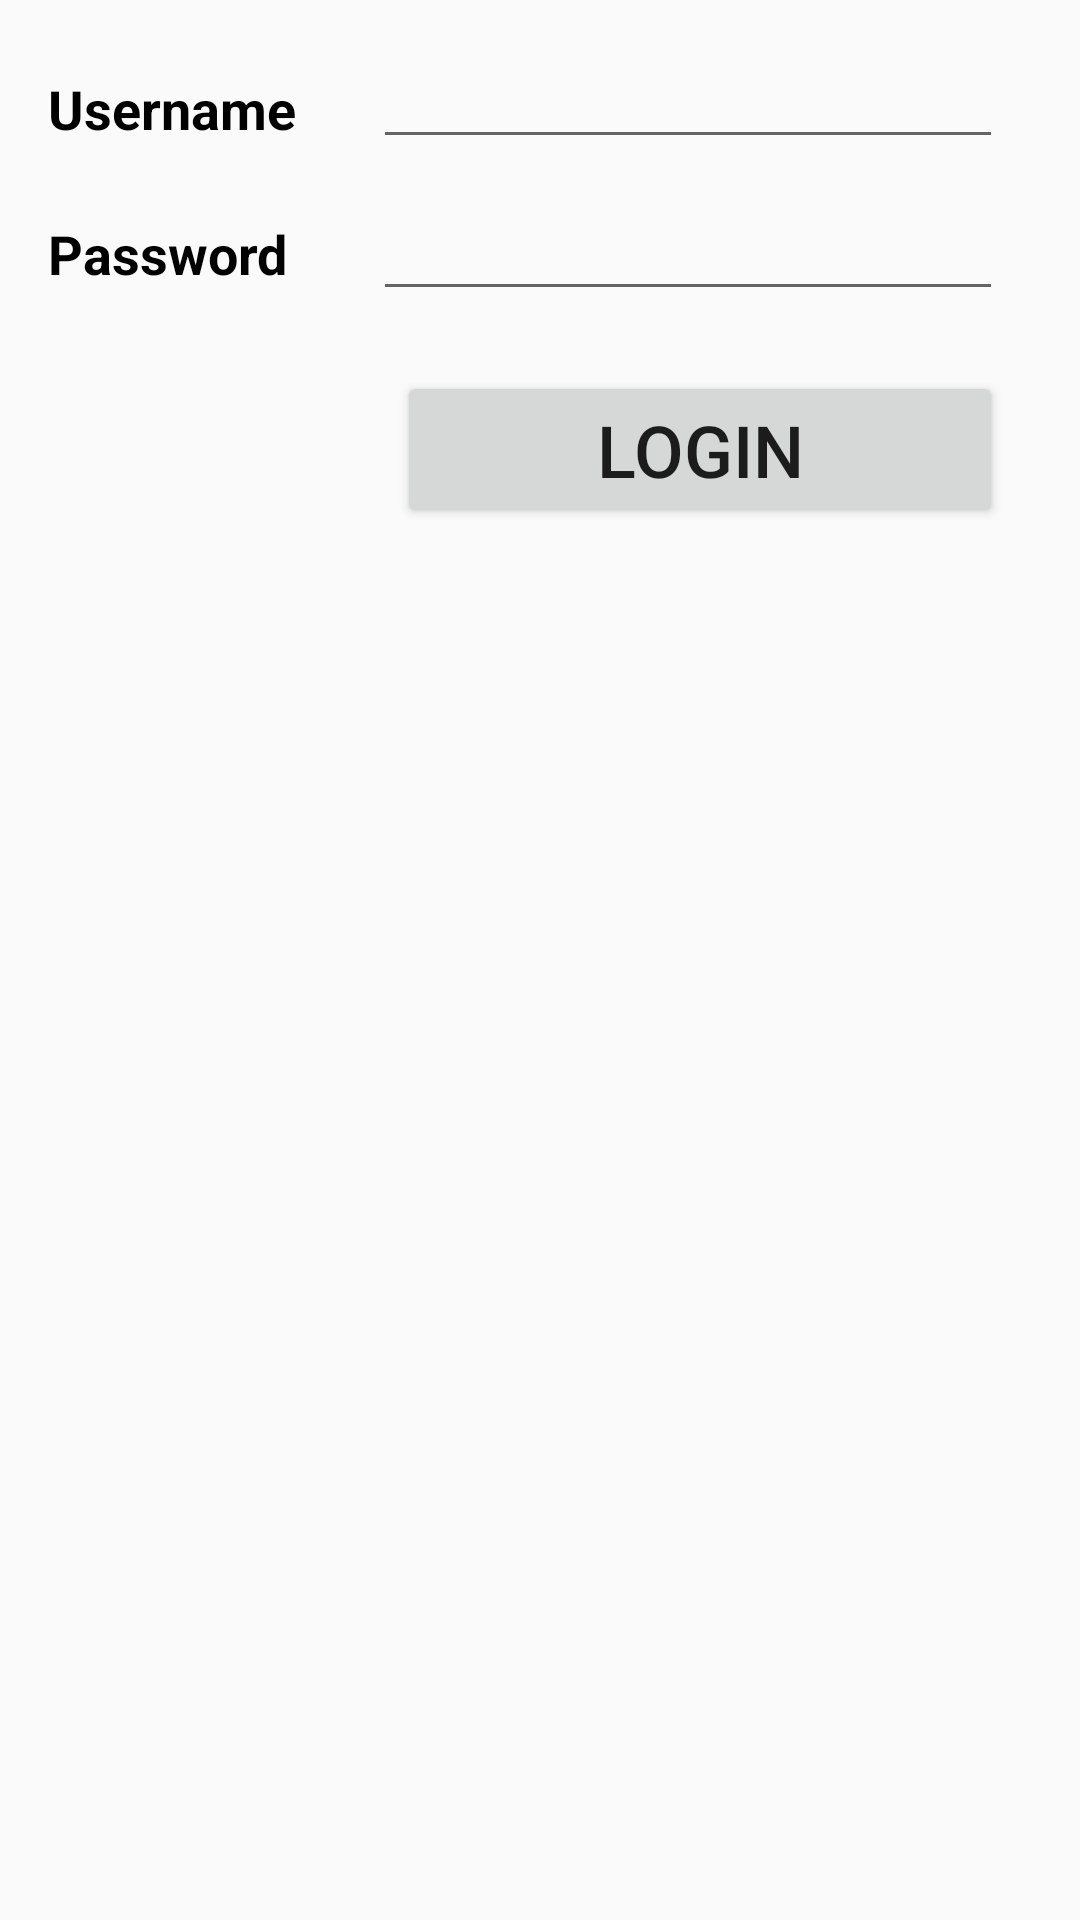

Write the Android layout XML for this screen, with the resource values it uses.
<!-- AndroidManifest.xml: application theme AppTheme -->
<!-- res/layout/activity_main.xml -->
<?xml version="1.0" encoding="utf-8"?>
<androidx.constraintlayout.widget.ConstraintLayout xmlns:android="http://schemas.android.com/apk/res/android"
    xmlns:app="http://schemas.android.com/apk/res-auto"
    xmlns:tools="http://schemas.android.com/tools"
    android:layout_width="match_parent"
    android:layout_height="match_parent"
    tools:context=".MainActivity">

    <TextView
        android:id="@+id/textView"
        style="@style/textViews"
        android:layout_width="wrap_content"
        android:layout_height="wrap_content"
        android:text="@string/MainUsernameTitle"
        app:layout_constraintStart_toStartOf="parent"
        app:layout_constraintTop_toTopOf="parent" />

    <TextView
        android:id="@+id/textView2"
        style="@style/textViews"
        android:layout_width="wrap_content"
        android:layout_height="wrap_content"
        android:layout_marginStart="16dp"
        android:text="@string/MainPasswordTitle"
        app:layout_constraintStart_toStartOf="parent"
        app:layout_constraintTop_toBottomOf="@+id/textView" />

    <EditText
        android:id="@+id/MEditTextUsername"
        style="@style/editTexts"
        android:layout_width="wrap_content"
        android:layout_height="wrap_content"
        android:ems="10"
        android:inputType="textPersonName"
        app:layout_constraintBottom_toBottomOf="@+id/textView"
        app:layout_constraintEnd_toEndOf="parent"
        app:layout_constraintStart_toEndOf="@+id/textView"
        app:layout_constraintTop_toTopOf="parent" />

    <EditText
        android:id="@+id/MEditTextPassword"
        style="@style/editTexts"
        android:layout_width="wrap_content"
        android:layout_height="wrap_content"
        android:ems="10"
        android:inputType="textPassword"
        app:layout_constraintBottom_toBottomOf="@+id/textView2"
        app:layout_constraintStart_toStartOf="@+id/MEditTextUsername"
        app:layout_constraintTop_toBottomOf="@+id/MEditTextUsername" />

    <Button
        android:id="@+id/MButtonLogin"
        style="@style/buttons"
        android:layout_width="0dp"
        android:layout_height="wrap_content"
        android:text="@string/MainLoginButton"
        app:layout_constraintEnd_toEndOf="@+id/MEditTextPassword"
        app:layout_constraintHorizontal_bias="0.0"
        app:layout_constraintStart_toStartOf="@+id/MEditTextPassword"
        app:layout_constraintTop_toBottomOf="@+id/MEditTextPassword" />

</androidx.constraintlayout.widget.ConstraintLayout>
<!-- resources referenced by this layout -->
<resources>
  <string name="MainLoginButton">LOGIN</string>
  <string name="MainPasswordTitle">Password</string>
  <string name="MainUsernameTitle">Username</string>
  <style name="buttons">
          <item name="android:layout_marginTop">20dp</item>
          <item name="android:layout_marginStart">8dp</item>
          <item name="android:textSize">24sp</item>
      </style>
  <style name="editTexts">
          <item name="android:layout_marginStart">0dp</item>
          <item name="android:layout_marginTop">16dp</item>
      </style>
  <style name="textViews">
          <item name="android:textColor">#000000</item>
          <item name="android:textSize">18sp</item>
          <item name="android:textStyle">bold</item>
          <item name="android:layout_marginStart">16dp</item>
          <item name="android:layout_marginTop">24dp</item>
      </style>
  <style name="AppTheme" parent="Theme.AppCompat.Light.DarkActionBar">
          
          <item name="colorPrimary">@color/colorPrimary</item>
          <item name="colorPrimaryDark">@color/colorPrimaryDark</item>
          <item name="colorAccent">@color/colorAccent</item>
      </style>
  <!-- not gathered from this repository: default colours our renderer supplied (Android Studio template values) -->
  <color name="colorPrimary">#FF6200EE</color>
  <color name="colorPrimaryDark">#FF3700B3</color>
  <color name="colorAccent">#FF03DAC5</color>
</resources>
